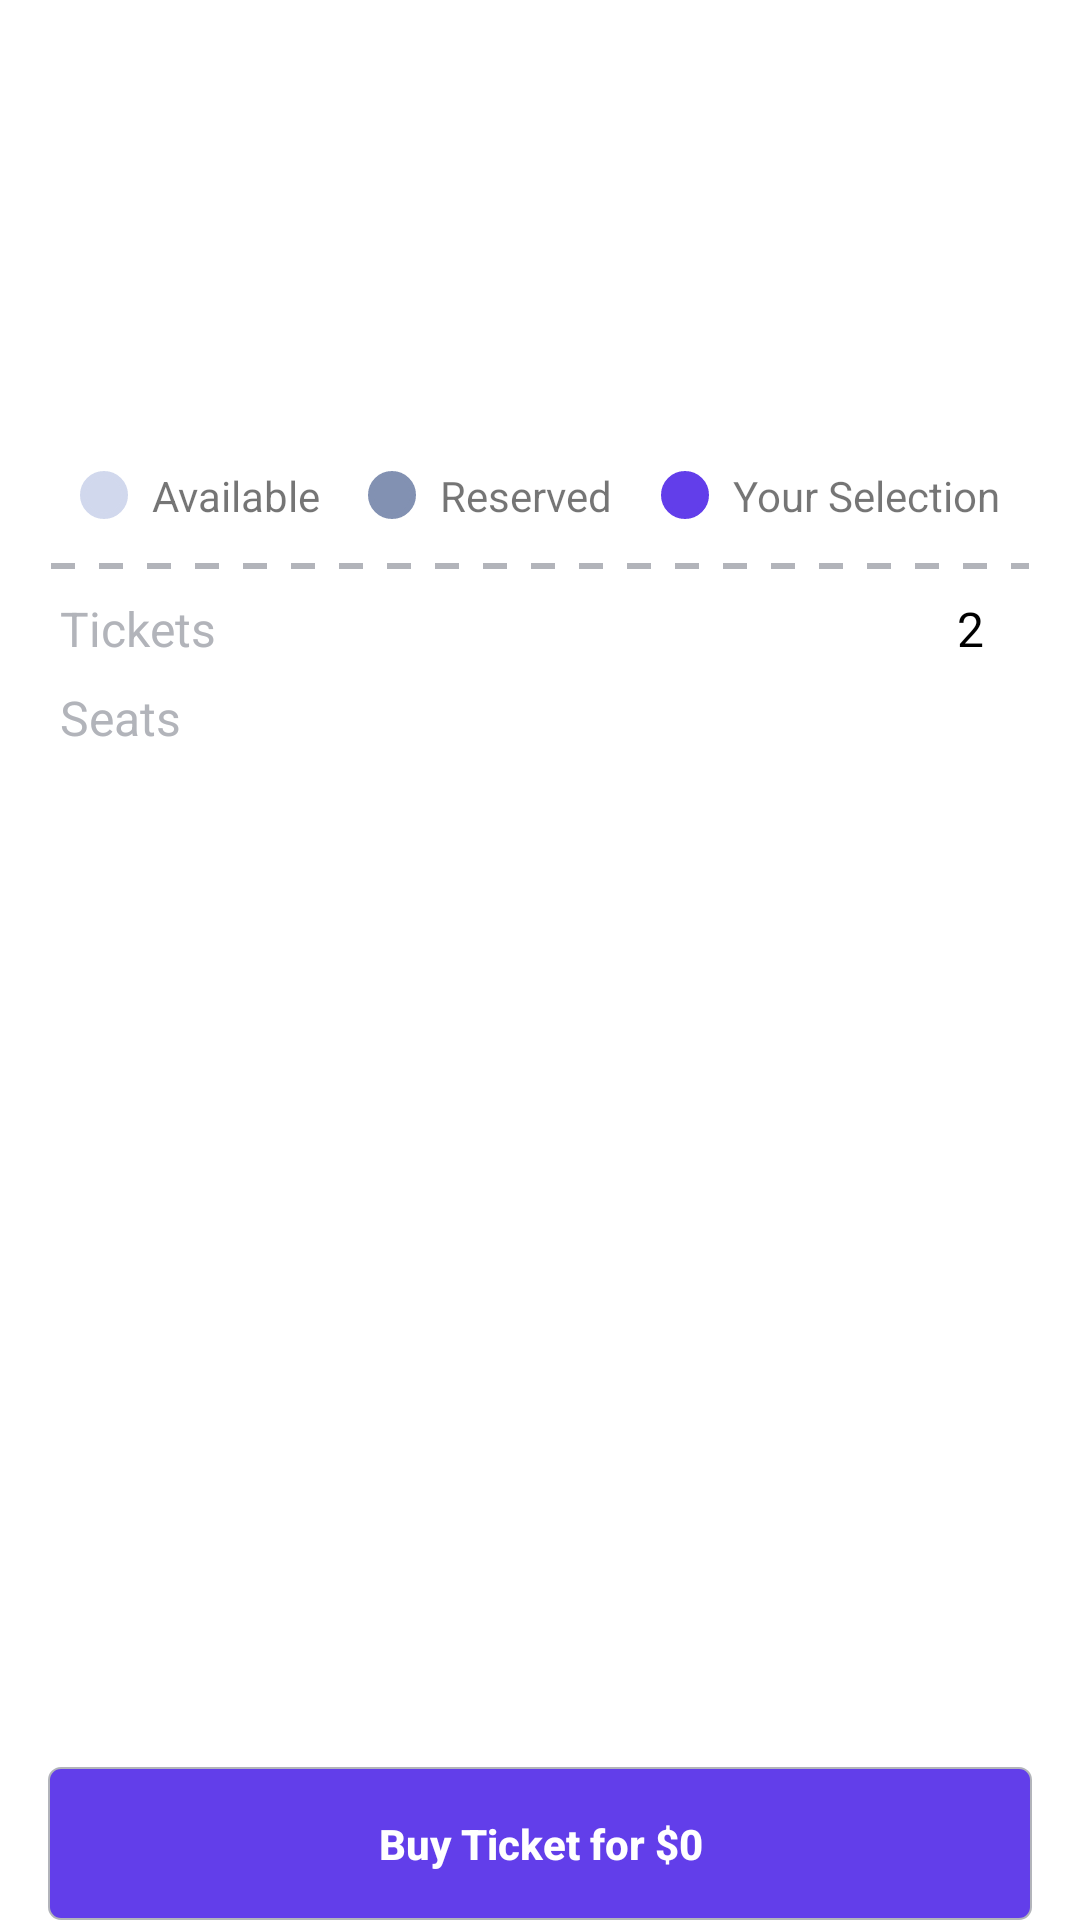

Here is an Android app screen rendered from its layout file. Give the layout XML and the strings, colors and styles it references.
<!-- AndroidManifest.xml: activity theme Theme.TheMovieBooking.TransparentTheme -->
<!-- res/layout/activity_seating_plan.xml -->
<?xml version="1.0" encoding="utf-8"?>
<androidx.coordinatorlayout.widget.CoordinatorLayout xmlns:android="http://schemas.android.com/apk/res/android"
    xmlns:app="http://schemas.android.com/apk/res-auto"
	xmlns:tools="http://schemas.android.com/tools"
	android:layout_width="match_parent"
    android:layout_height="match_parent">

	<RelativeLayout
		android:layout_width="match_parent"
		android:layout_height="match_parent"
		app:layout_behavior="com.google.android.material.appbar.AppBarLayout$ScrollingViewBehavior">


		<androidx.core.widget.NestedScrollView
			android:layout_width="match_parent"
			android:layout_height="match_parent"
			android:layout_above="@id/flBtn"
			android:layout_marginBottom="@dimen/margin_medium_3">

			<RelativeLayout
				android:layout_width="match_parent"
				android:layout_height="match_parent"
				android:layout_marginStart="@dimen/margin_medium_2"
				android:layout_marginEnd="@dimen/margin_medium_2"
				android:layout_marginBottom="@dimen/margin_medium_2">

				<FrameLayout
					android:id="@+id/btnBack"
					android:layout_width="@dimen/margin_xlarge"
					android:layout_height="@dimen/margin_xlarge"
					android:layout_marginTop="@dimen/margin_medium"
					android:elevation="@dimen/margin_medium">

					<androidx.appcompat.widget.AppCompatImageView
						android:layout_width="match_parent"
						android:layout_height="match_parent"
						android:layout_gravity="center"
						android:src="@drawable/ic_baseline_chevron_left_black_24dp" />

                </FrameLayout>

				<androidx.appcompat.widget.AppCompatTextView
					android:id="@+id/tvMovieName"
					android:layout_width="wrap_content"
					android:layout_height="wrap_content"
					android:layout_below="@id/btnBack"
					android:layout_centerInParent="true"
					android:gravity="center"
					android:textColor="@color/black"
					android:textSize="@dimen/text_heading_1x"
					android:textStyle="bold"
					tools:text="Detective Pikachu" />

				<androidx.appcompat.widget.AppCompatTextView
					android:id="@+id/tvCinimaName"
					android:layout_width="wrap_content"
					android:layout_height="wrap_content"
					android:layout_below="@id/tvMovieName"
					android:layout_centerInParent="true"
					android:layout_marginTop="@dimen/margin_small"
					android:textColor="@color/colorSecondaryText"
					android:textSize="@dimen/text_regular_2x"
					android:textStyle="bold"
					tools:text="Galaxy Cinema - Golden City" />

				<androidx.appcompat.widget.AppCompatTextView
					android:id="@+id/tvMovieDateAndTime"
					android:layout_width="wrap_content"
					android:layout_height="wrap_content"
					android:layout_below="@id/tvCinimaName"
					android:layout_centerInParent="true"
					android:layout_marginTop="@dimen/margin_small"
					android:textColor="@color/black"
					android:textSize="@dimen/text_regular_2x"
					tools:text="Wednesday, 10 May, 07:00 PM" />

				<View
					android:layout_width="match_parent"
					android:layout_height="20dp"
					android:layout_below="@id/tvMovieDateAndTime" />

				<androidx.recyclerview.widget.RecyclerView
					android:id="@+id/rvSeatingPlan"
					android:layout_width="match_parent"
					android:layout_height="match_parent"
					android:layout_below="@id/tvMovieDateAndTime"
					android:layout_marginTop="@dimen/margin_medium_2"
					android:layout_marginBottom="@dimen/margin_medium_2"
					tools:listitem="@layout/view_holder_movie_seat" />

				<LinearLayout
                    android:id="@+id/llColorExplaination"
                    android:layout_width="match_parent"
                    android:layout_height="wrap_content"
                    android:layout_below="@id/rvSeatingPlan"
                    android:gravity="center"
                    android:orientation="horizontal">

                    <androidx.appcompat.widget.AppCompatImageView
                        android:layout_width="@dimen/margin_medium_2"
                        android:layout_height="@dimen/margin_medium_2"
                        android:background="@drawable/background_circle"
                        android:backgroundTint="@color/movie_seat_avaiable_color" />

                    <androidx.appcompat.widget.AppCompatTextView
                        android:layout_width="wrap_content"
                        android:layout_height="wrap_content"
                        android:layout_marginStart="@dimen/margin_medium"
                        android:text="@string/lbl_available" />

                    <androidx.appcompat.widget.AppCompatImageView
                        android:layout_width="@dimen/margin_medium_2"
                        android:layout_height="@dimen/margin_medium_2"
                        android:layout_marginStart="@dimen/margin_medium_2"
                        android:background="@drawable/background_circle"
                        android:backgroundTint="@color/moviea_seat_taken_color" />

                    <androidx.appcompat.widget.AppCompatTextView
                        android:layout_width="wrap_content"
                        android:layout_height="wrap_content"
                        android:layout_marginStart="@dimen/margin_medium"
                        android:text="@string/lbl_reserved" />

                    <androidx.appcompat.widget.AppCompatImageView
                        android:layout_width="@dimen/margin_medium_2"
                        android:layout_height="@dimen/margin_medium_2"
                        android:layout_marginStart="@dimen/margin_medium_2"
                        android:background="@drawable/background_circle"
                        android:backgroundTint="@color/colorAccent" />

                    <androidx.appcompat.widget.AppCompatTextView
                        android:layout_width="wrap_content"
                        android:layout_height="wrap_content"
                        android:layout_marginStart="@dimen/margin_medium"
                        android:text="@string/lbl_your_selection" />

                </LinearLayout>

                <FrameLayout
                    android:id="@+id/flDotted"
                    android:layout_width="match_parent"
                    android:layout_height="match_parent"
                    android:layout_below="@id/llColorExplaination">

                    <View
                        android:id="@+id/viewDotted"
                        android:layout_width="match_parent"
                        android:layout_height="@dimen/margin_small"
                        android:layout_marginTop="12dp"
                        android:background="@drawable/dotted_view"
                        android:layerType="software" />

                </FrameLayout>

                <androidx.appcompat.widget.AppCompatTextView
                    android:id="@+id/tvTicketLabel"
                    android:layout_width="wrap_content"
                    android:layout_height="wrap_content"
                    android:layout_below="@id/flDotted"
                    android:layout_marginStart="@dimen/margin_small"
                    android:layout_marginTop="@dimen/margin_medium"
                    android:text="@string/lbl_tickets"
                    android:textColor="@color/colorSecondaryText"
                    android:textSize="@dimen/text_regular_2x" />

                <androidx.appcompat.widget.AppCompatTextView
                    android:id="@+id/tvTicket"
                    android:layout_width="wrap_content"
                    android:layout_height="wrap_content"
                    android:layout_below="@id/flDotted"
                    android:layout_alignParentEnd="true"
                    android:layout_marginStart="@dimen/margin_small"
                    android:layout_marginTop="@dimen/margin_medium"
                    android:layout_marginEnd="@dimen/margin_medium_2"
                    android:text="2"
                    android:textColor="@color/black"
                    android:textSize="@dimen/text_regular_2x" />

                <androidx.appcompat.widget.AppCompatTextView
                    android:id="@+id/tvSeatLabel"
                    android:layout_width="wrap_content"
                    android:layout_height="wrap_content"
	                android:layout_below="@id/tvTicketLabel"
	                android:layout_marginStart="@dimen/margin_small"
	                android:layout_marginTop="@dimen/margin_medium"
                    android:text="@string/lbl_seats"
                    android:textColor="@color/colorSecondaryText"
                    android:textSize="@dimen/text_regular_2x" />

				<androidx.appcompat.widget.AppCompatTextView
					android:id="@+id/tvSeat"
					android:layout_width="wrap_content"
					android:layout_height="wrap_content"
					android:layout_below="@id/tvTicket"
					android:layout_alignParentEnd="true"
					android:layout_marginStart="@dimen/margin_medium_2"
					android:layout_marginTop="@dimen/margin_medium"
					android:layout_marginEnd="@dimen/margin_medium_2"
					android:textColor="@color/black"
					android:textSize="@dimen/text_regular_2x"
					tools:text="D Row/ 5,6" />


            </RelativeLayout>
        </androidx.core.widget.NestedScrollView>

        <FrameLayout
	        android:id="@+id/flBtn"
	        android:layout_width="match_parent"
            android:layout_height="wrap_content"
            android:layout_alignParentBottom="true"
            android:layout_marginStart="@dimen/margin_medium_2"
            android:layout_marginEnd="@dimen/margin_medium_2">

	        <androidx.appcompat.widget.AppCompatButton
		        android:id="@+id/btnBuyTicket"
		        android:layout_width="match_parent"
		        android:layout_height="wrap_content"
		        android:background="@drawable/get_started_button_background"
		        android:text="Buy Ticket for $0"
		        android:textAllCaps="false"
		        android:textColor="@color/white"
		        android:textStyle="bold" />
        </FrameLayout>
    </RelativeLayout>

</androidx.coordinatorlayout.widget.CoordinatorLayout>
<!-- res/layout/view_holder_movie_seat.xml (included above) -->
<?xml version="1.0" encoding="utf-8"?>

<FrameLayout xmlns:android="http://schemas.android.com/apk/res/android"
	android:layout_width="match_parent"
	android:layout_height="@dimen/margin_large"
	android:layout_gravity="center"
	android:layout_marginStart="3dp"
	android:layout_marginTop="4dp"
	android:layout_marginEnd="3dp"
	android:layout_marginBottom="4dp"
	android:background="@drawable/background_movie_seat_taken">

	<androidx.appcompat.widget.AppCompatTextView
		android:id="@+id/tvMovieSeatTitle"
		android:layout_width="wrap_content"
		android:layout_height="wrap_content"
		android:layout_gravity="center"
		android:gravity="center"
		android:text="A"
		android:textSize="@dimen/text_small_3x" />

</FrameLayout>
<!-- resources referenced by this layout -->
<resources>
  <color name="black">#FF000000</color>
  <color name="colorAccent">#623EEA</color>
  <color name="colorSecondaryText">#B2B4BA</color>
  <color name="movie_seat_avaiable_color">#d1d8ed</color>
  <color name="moviea_seat_taken_color">#8291b2</color>
  <color name="white">#FFFFFFFF</color>
  <dimen name="margin_large">24dp</dimen>
  <dimen name="margin_medium">8dp</dimen>
  <dimen name="margin_medium_2">16dp</dimen>
  <dimen name="margin_medium_3">20dp</dimen>
  <dimen name="margin_small">4dp</dimen>
  <dimen name="margin_xlarge">32dp</dimen>
  <dimen name="text_heading_1x">24sp</dimen>
  <dimen name="text_regular_2x">16sp</dimen>
  <dimen name="text_small_3x">9sp</dimen>
  <!-- drawable background_circle (drawable) -->
  <?xml version="1.0" encoding="utf-8"?>
  
  <shape xmlns:android="http://schemas.android.com/apk/res/android"
      android:shape="oval">
      <solid android:color="@color/whiteDark1" />
      <stroke android:width="2dp"
          android:color="@color/whiteDark1"/>
  
  </shape>
  <!-- drawable background_movie_seat_taken (drawable) -->
  <?xml version="1.0" encoding="utf-8"?>
  <shape xmlns:android="http://schemas.android.com/apk/res/android">
  
      <corners
          android:topLeftRadius="35dp"
          android:topRightRadius="35dp" />
      <solid android:color="@color/moviea_seat_taken_color" />
  </shape>
  <!-- drawable dotted_view (drawable) -->
  <?xml version="1.0" encoding="utf-8"?>
  
  <shape xmlns:android="http://schemas.android.com/apk/res/android"
      android:shape="line">
      <stroke
          android:width="2dp"
          android:color="@color/colorSecondaryText"
          android:dashWidth="@dimen/margin_medium"
          android:dashGap="@dimen/margin_medium" />
  
  </shape>
  <!-- drawable get_started_button_background (drawable) -->
  <?xml version="1.0" encoding="utf-8"?>
  
  <shape xmlns:android="http://schemas.android.com/apk/res/android">
      <solid android:color="@color/colorAccent" />
      <corners android:radius="@dimen/margin_small" />
      <stroke
          android:width="0.5dp"
          android:color="@color/colorSecondaryText" />
      <padding
  	    android:bottom="@dimen/margin_medium_2"
  	    android:top="@dimen/margin_medium_2" />
  </shape>
  <string name="lbl_available">Available</string>
  <string name="lbl_reserved">Reserved</string>
  <string name="lbl_seats">Seats</string>
  <string name="lbl_tickets">Tickets</string>
  <string name="lbl_your_selection">Your Selection</string>
  <style name="Theme.TheMovieBooking.TransparentTheme" parent="Theme.TheMovieBooking">
  		<item name="android:fitsSystemWindows">true</item>
  		<item name="android:statusBarColor">@android:color/transparent</item>
  	</style>
  <color name="whiteDark1">#f2f2f2</color>
  <style name="Theme.TheMovieBooking" parent="Theme.MaterialComponents.DayNight.NoActionBar">
          
          <item name="colorPrimary">@color/colorPrimary</item>
          
          <item name="colorAccent">@color/colorAccent</item>
          
          <item name="android:statusBarColor" tools:targetApi="l">?attr/colorPrimaryVariant</item>
          
          
      </style>
  <color name="colorPrimary">#FFFFFF</color>
</resources>
